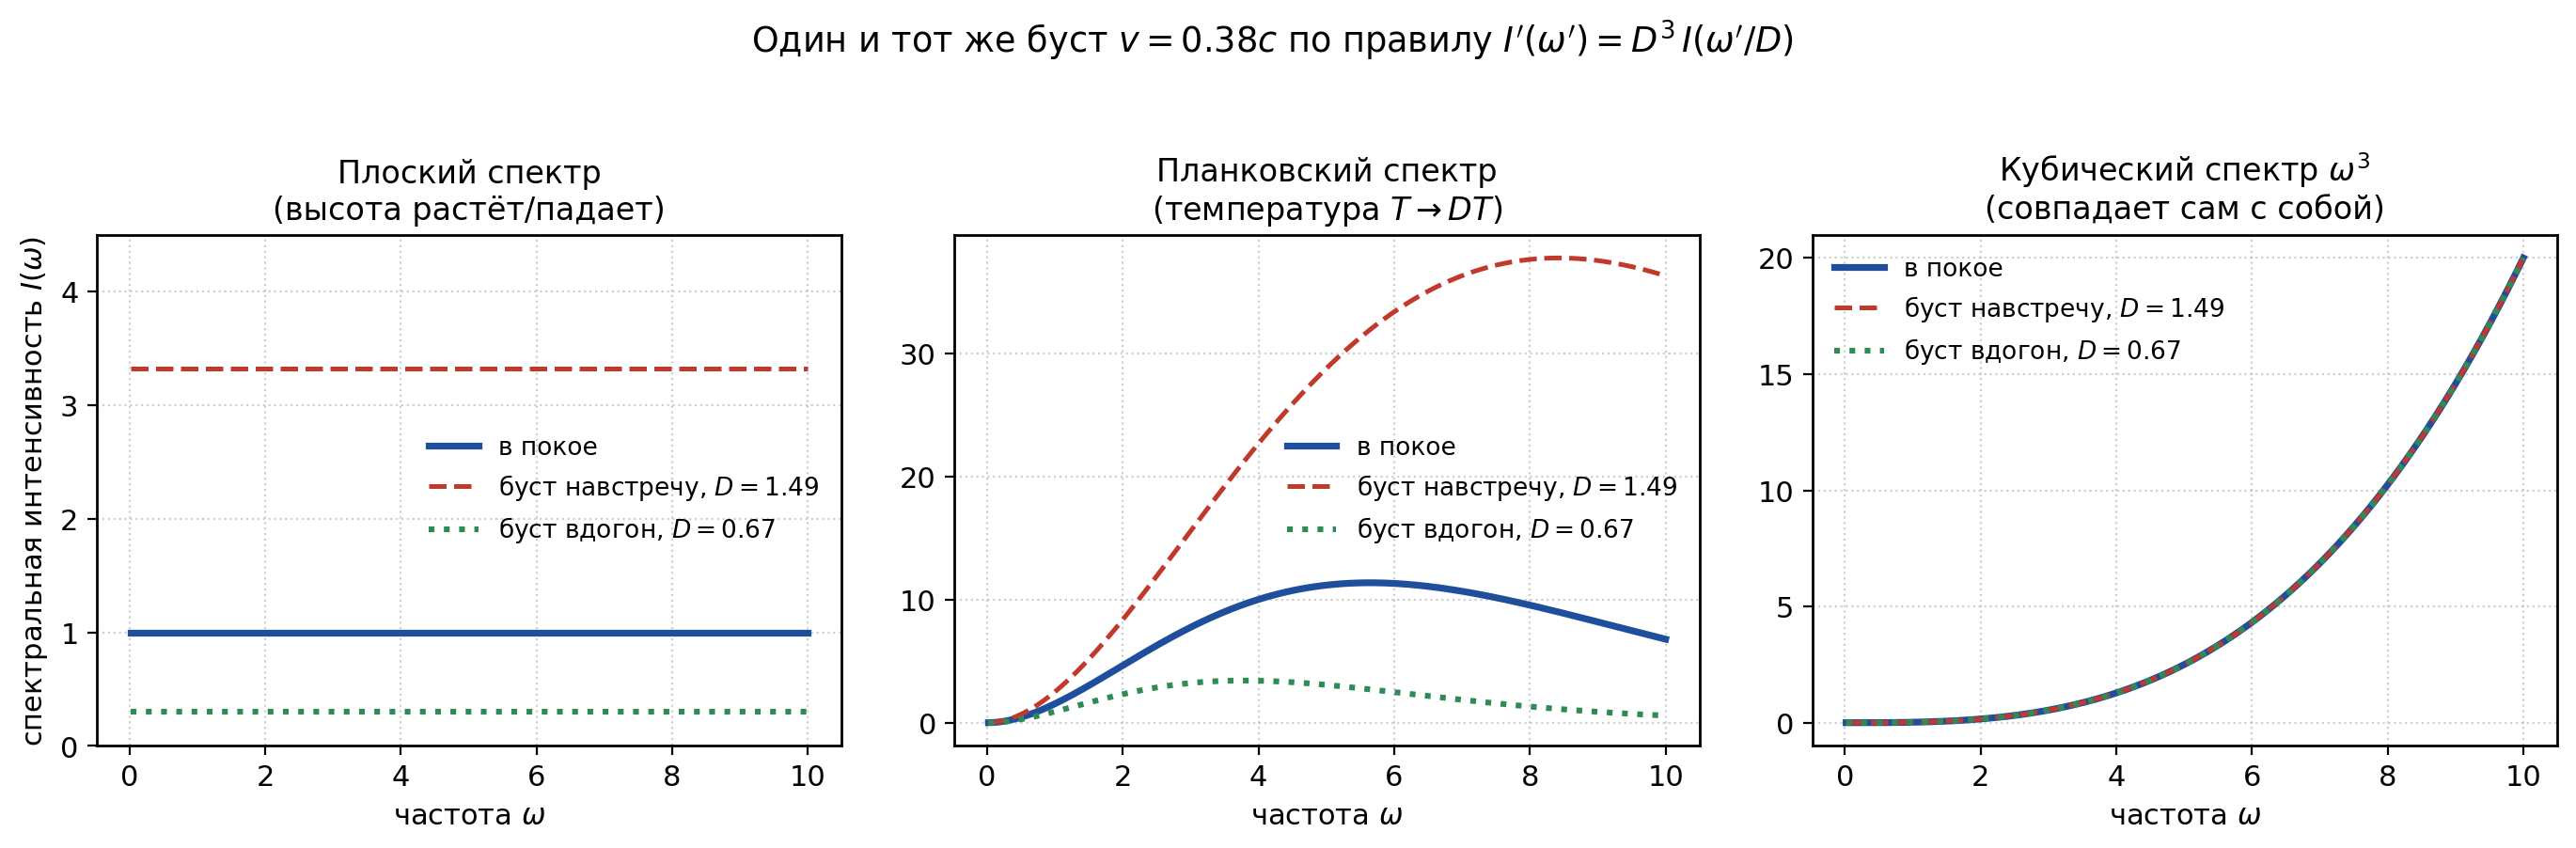

The Python source for this figure:
"""Рис. к разделу 1 статьи «Энтропия»: что делает лоренц-буст с тремя изотропными спектрами.

Одно правило для всех панелей: спектральная интенсивность (плотность энергии на единицу
частоты и телесного угла) преобразуется как I'(w') = D^3 I(w'/D), где D — доплер-фактор
в данном направлении (инвариант I/w^3, Rybicki & Lightman, §4.9). Навстречу движению D>1,
вдогон D<1. Плоский спектр меняет высоту, планковский — температуру (T' = D T),
кубический w^3 совпадает сам с собой в любом направлении.
"""
import numpy as np
import matplotlib
matplotlib.use("Agg")
import matplotlib.pyplot as plt

v = 0.38                      # v/c
D_fwd = np.sqrt((1 + v) / (1 - v))   # навстречу
D_bwd = 1.0 / D_fwd                  # вдогон
w = np.linspace(0.02, 10, 600)

def boost(I, D):
    return D**3 * I(w / D)

spectra = [
    ("Плоский спектр", lambda x: np.full_like(x, 1.0), "высота растёт/падает"),
    ("Планковский спектр", lambda x: x**3 / np.expm1(x / 2.0), "температура $T\\to DT$"),
    ("Кубический спектр $\\omega^3$", lambda x: 0.02 * x**3, "совпадает сам с собой"),
]

plt.rcParams.update({"font.size": 11, "axes.linewidth": 1.0})
fig, axs = plt.subplots(1, 3, figsize=(14, 4.4))
for ax, (title, I, note) in zip(axs, spectra):
    ax.plot(w, I(w), color="#1f4e9c", lw=2.6, label="в покое")
    ax.plot(w, boost(I, D_fwd), "--", color="#c0392b", lw=1.8, label=f"буст навстречу, $D={D_fwd:.2f}$")
    ax.plot(w, boost(I, D_bwd), ":", color="#2e8b57", lw=2.2, label=f"буст вдогон, $D={D_bwd:.2f}$")
    ax.set_title(f"{title}\n({note})", fontsize=12)
    ax.set_xlabel("частота $\\omega$")
    ax.grid(True, ls=":", alpha=0.6)
    ax.legend(frameon=False, fontsize=9.5)
axs[0].set_ylabel("спектральная интенсивность $I(\\omega)$")
axs[0].set_ylim(0, 4.5)
fig.suptitle(f"Один и тот же буст $v={v}c$ по правилу $I'(\\omega')=D^3\\,I(\\omega'/D)$", y=1.02)
plt.tight_layout()
plt.savefig("spectrum_boost.png", dpi=200, bbox_inches="tight")
print("saved spectrum_boost.png", D_fwd, D_bwd)
